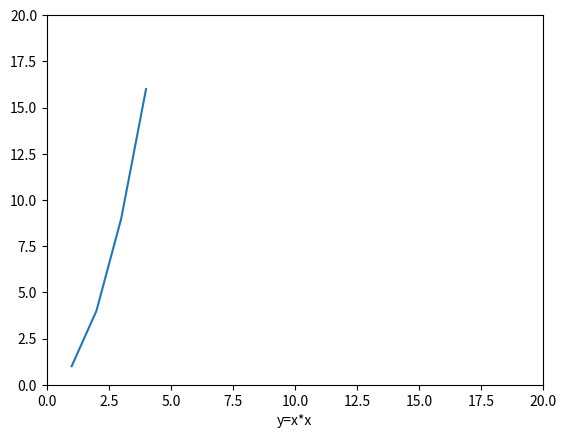

The matplotlib source for this figure:
import matplotlib.pyplot as plt
# 參數(x,y,style) style default = 'b-'
plt.plot([1, 2, 3, 4], [1, 4, 9, 16])
plt.axis([0, 20, 0, 20]) # 設定x軸與y軸範圍
plt.xlabel('x')
plt.xlabel('y=x*x')
plt.show()